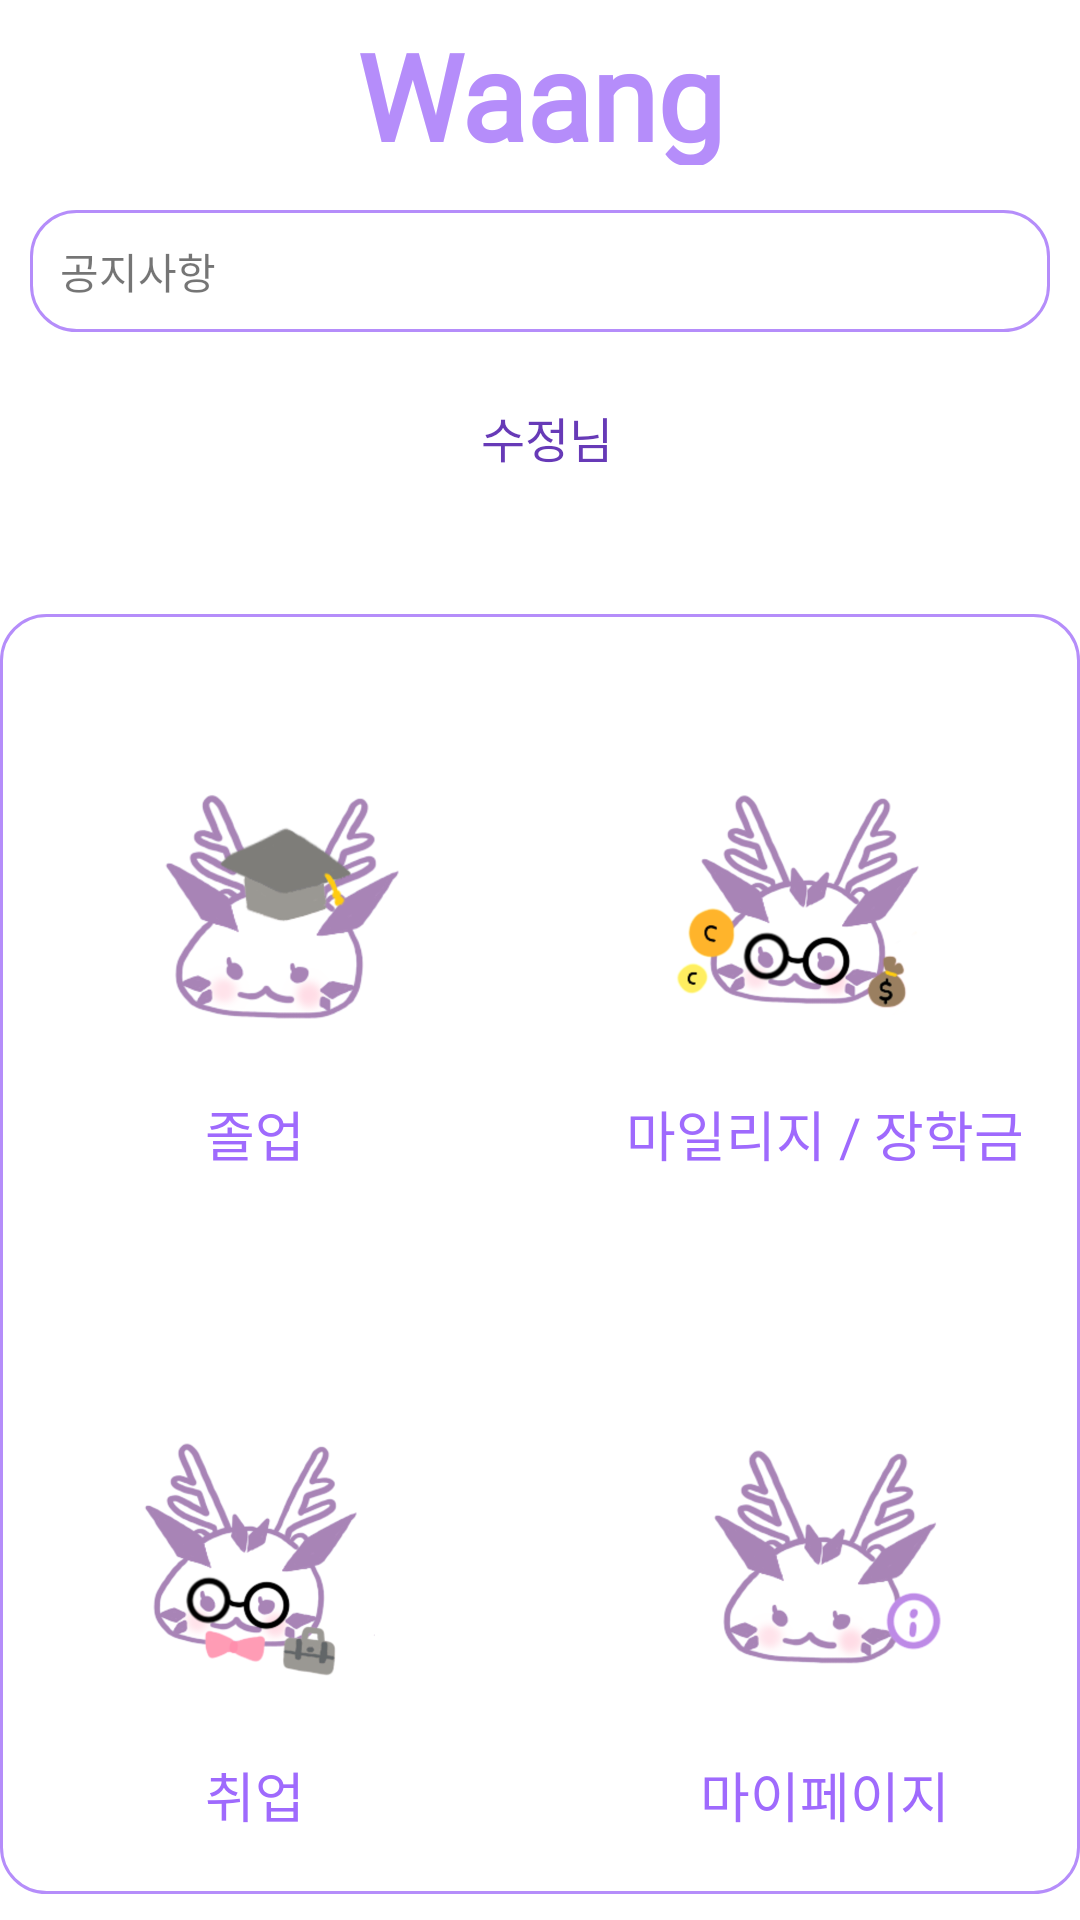

Reconstruct the res/layout file that produces this screen, plus the resources it refers to.
<!-- AndroidManifest.xml: application theme Theme.Waang -->
<!-- res/layout/activity_main.xml -->
<?xml version="1.0" encoding="utf-8"?>
<LinearLayout xmlns:android="http://schemas.android.com/apk/res/android"
    xmlns:app="http://schemas.android.com/apk/res-auto"
    xmlns:tools="http://schemas.android.com/tools"
    android:layout_width="match_parent"
    android:layout_height="match_parent"
    android:layout_margin="20dp"
    android:orientation="vertical"
    tools:context=".MainActivity"
    android:gravity="center_horizontal">


    <LinearLayout
        android:layout_width="match_parent"
        android:layout_height="60dp"
        android:orientation="vertical"
        android:gravity="center">

        <TextView
            android:id="@+id/logo"
            android:layout_width="match_parent"
            android:layout_height="50dp"
            android:layout_gravity="top"
            android:fontFamily="@font/jua"
            android:gravity="center"
            android:text="Waang"
            android:textColor="#B58DFA"
            android:textSize="40dp"
            android:textStyle="bold"></TextView>

    </LinearLayout>

    <TextView
        android:id="@+id/noticeView"
        android:layout_width="match_parent"
        android:layout_height="wrap_content"
        android:layout_margin="10dp"
        android:layout_marginLeft="15dp"
        android:background="@drawable/edge"
        android:padding="10dp"
        android:text="공지사항" />

    <LinearLayout
        android:layout_width="match_parent"
        android:layout_height="50dp"
        android:orientation="vertical">

        <LinearLayout
            android:layout_width="wrap_content"
            android:layout_height="match_parent"
            android:layout_gravity="center"
            android:gravity="center"
            android:orientation="horizontal">

            <TextView
                android:id="@+id/userName2"
                android:layout_width="wrap_content"
                android:layout_height="wrap_content"
                android:layout_weight="1"
                android:fontFamily="@font/jua"
                android:text=""
                android:textColor="#673AB7"
                android:textSize="16sp" />

            <TextView
                android:id="@+id/nim2"
                android:layout_width="wrap_content"
                android:layout_height="wrap_content"
                android:layout_marginStart="5dp"
                android:layout_marginLeft="5dp"
                android:layout_weight="1"
                android:fontFamily="@font/jua"
                android:text="수정님"
                android:textColor="#673AB7"
                android:textSize="16sp" />

        </LinearLayout>
    </LinearLayout>

    <LinearLayout
        android:layout_width="match_parent"
        android:layout_height="wrap_content"
        android:gravity="center"
        android:layout_marginBottom="15dp">
        <TextView
            android:id="@+id/majorshow"
            android:layout_width="wrap_content"
            android:layout_height="wrap_content"
            android:layout_gravity="center"
            android:fontFamily="@font/jua"
            android:text=""
            android:textColor="#673AB7" />

    </LinearLayout>
    <TableLayout
        android:layout_width="wrap_content"
        android:layout_height="wrap_content"
        android:layout_gravity="center"
        android:paddingBottom="20dp"
        android:background="@drawable/edge">

        <TableRow
            android:layout_width="match_parent"
            android:layout_height="match_parent"
            android:gravity="center">

            <ImageView
                android:id="@+id/graduate"
                android:layout_width="150dp"
                android:layout_height="120dp"
                android:layout_margin="20dp"
                android:paddingLeft="36dp"
                android:paddingTop="36dp"
                android:paddingRight="18dp"
                app:srcCompat="@drawable/grads" />

            <ImageView
                android:id="@+id/mileage"
                android:layout_width="150dp"
                android:layout_height="120dp"
                android:layout_margin="20dp"
                android:paddingLeft="18dp"
                android:paddingTop="36dp"
                android:paddingRight="36dp"
                app:srcCompat="@drawable/moneys" />
        </TableRow>

        <TableRow
            android:layout_width="match_parent"
            android:layout_height="match_parent"
            android:gravity="center">

            <TextView
                android:id="@+id/graduateTxt"
                android:layout_width="wrap_content"
                android:layout_height="wrap_content"
                android:fontFamily="@font/jua"
                android:gravity="center"
                android:text="졸업"
                android:textColor="#9F6AFD"
                android:textSize="18sp" />

            <TextView
                android:id="@+id/mileageTxt"
                android:layout_width="wrap_content"
                android:layout_height="wrap_content"
                android:fontFamily="@font/jua"
                android:gravity="center"
                android:text="마일리지 / 장학금"
                android:textColor="#9F6AFD"
                android:textSize="18sp" />
        </TableRow>

        <TableRow
            android:layout_width="match_parent"
            android:layout_height="match_parent"
            android:layout_marginTop="30dp"
            android:gravity="center">

            <ImageView
                android:id="@+id/employ"
                android:layout_width="150dp"
                android:layout_height="124dp"
                android:layout_margin="20dp"
                android:paddingLeft="35dp"
                android:paddingTop="35dp"
                android:paddingRight="35dp"
                app:srcCompat="@drawable/jobs" />

            <ImageView
                android:id="@+id/mypage"
                android:layout_width="150dp"
                android:layout_height="124dp"
                android:layout_margin="20dp"
                android:paddingLeft="35dp"
                android:paddingTop="35dp"
                android:paddingRight="35dp"
                app:srcCompat="@drawable/infos" />
        </TableRow>

        <TableRow
            android:layout_width="match_parent"
            android:layout_height="match_parent"
            android:gravity="center">

            <TextView
                android:id="@+id/employTxt"
                android:layout_width="wrap_content"
                android:layout_height="wrap_content"
                android:fontFamily="@font/jua"
                android:gravity="center"
                android:text="취업"
                android:textColor="#9F6AFD"
                android:textSize="18sp" />

            <TextView
                android:id="@+id/mypageTxt"
                android:layout_width="wrap_content"
                android:layout_height="wrap_content"
                android:fontFamily="@font/jua"
                android:gravity="center"
                android:text="마이페이지"
                android:textColor="#9F6AFD"
                android:textSize="18sp" />
        </TableRow>
    </TableLayout>

</LinearLayout>
<!-- resources referenced by this layout -->
<resources>
  <!-- drawable edge (drawable-v24) -->
  <shape xmlns:android="http://schemas.android.com/apk/res/android" >
  
      <solid android:color="#FFFFFF" /> //배경색
  
      <stroke
          android:width="1dp"
          android:color="#B58DFA" /> //선색
      <corners
          android:topLeftRadius="15dp"
          android:topRightRadius="15dp"
          android:bottomLeftRadius="15dp"
          android:bottomRightRadius="15dp"  /> // 선 휘는각도
  
      />
  
  </shape>
  <!-- drawable grads: png bitmap (drawable, 131361 bytes) -->
  <!-- drawable infos: png bitmap (drawable, 145806 bytes) -->
  <!-- drawable jobs: png bitmap (drawable, 155425 bytes) -->
  <!-- drawable moneys: png bitmap (drawable, 156719 bytes) -->
  <style name="Theme.Waang" parent="Theme.MaterialComponents.DayNight.DarkActionBar">
          
          <item name="colorPrimary">@color/purple_500</item>
          <item name="colorPrimaryVariant">@color/purple_700</item>
          <item name="colorOnPrimary">@color/white</item>
          
          <item name="colorSecondary">@color/teal_200</item>
          <item name="colorSecondaryVariant">@color/teal_700</item>
          <item name="colorOnSecondary">@color/black</item>
          
          <item name="android:statusBarColor" tools:targetApi="l">?attr/colorPrimaryVariant</item>
          
      </style>
  <!-- not gathered from this repository: default colours our renderer supplied (Android Studio template values) -->
  <color name="purple_500">#FF6200EE</color>
  <color name="purple_700">#FF3700B3</color>
  <color name="teal_200">#FF03DAC5</color>
  <color name="teal_700">#FF018786</color>
  <color name="black">#FF000000</color>
  <color name="white">#FFFFFFFF</color>
</resources>
